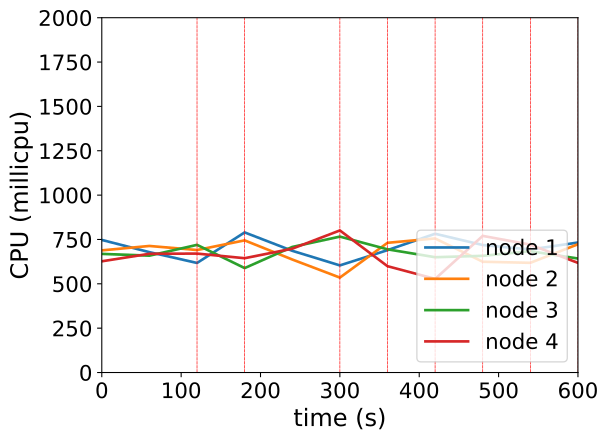

The table this chart was drawn from, first rows:
timestamp, ppgcc-m02_pod_amount, ppgcc-m02_memory, ppgcc-m02_cpu, ppgcc-m03_pod_amount, ppgcc-m03_memory, ppgcc-m03_cpu, ppgcc-m04_pod_amount, ppgcc-m04_memory, ppgcc-m04_cpu, ppgcc-m05_pod_amount, ppgcc-m05_memory, ppgcc-m05_cpu
0, 10, 1176608, 747349465, 10, 1169716, 688482852, 10, 1178660, 668754486, 10, 1169740, 626902583
60, 10, 1177400, 678447823, 10, 1170376, 713394650, 10, 1180772, 658652022, 10, 1170928, 669222926
120, 10, 1177136, 617530314, 10, 1169584, 690471559, 10, 1181564, 719597926, 10, 1171192, 670437346
180, 11, 1194692, 789763425, 10, 1171168, 744913013, 9, 1167176, 588657166, 10, 1169344, 644338303
240, 10, 1180172, 686143505, 9, 1155328, 637107519, 10, 1186976, 707743627, 11, 1184920, 698017797
300, 10, 1177928, 603796612, 9, 1154668, 535078442, 10, 1186844, 766121394, 11, 1189804, 800877309
360, 11, 1196144, 689770470, 10, 1175788, 731117010, 9, 1169948, 694449091, 10, 1172644, 599350258
420, 11, 1198256, 782127438, 9, 1159156, 755679291, 9, 1172456, 649950661, 11, 1183600, 527595678
480, 11, 1195880, 718635579, 8, 1143976, 624421656, 9, 1175888, 657740445, 12, 1204984, 770145195
540, 11, 1197200, 693503865, 9, 1157044, 618332816, 9, 1173512, 683744352, 11, 1189408, 720641078
600, 11, 1198520, 732800935, 10, 1173148, 722961267, 9, 1173512, 642652442, 10, 1173700, 617998469
